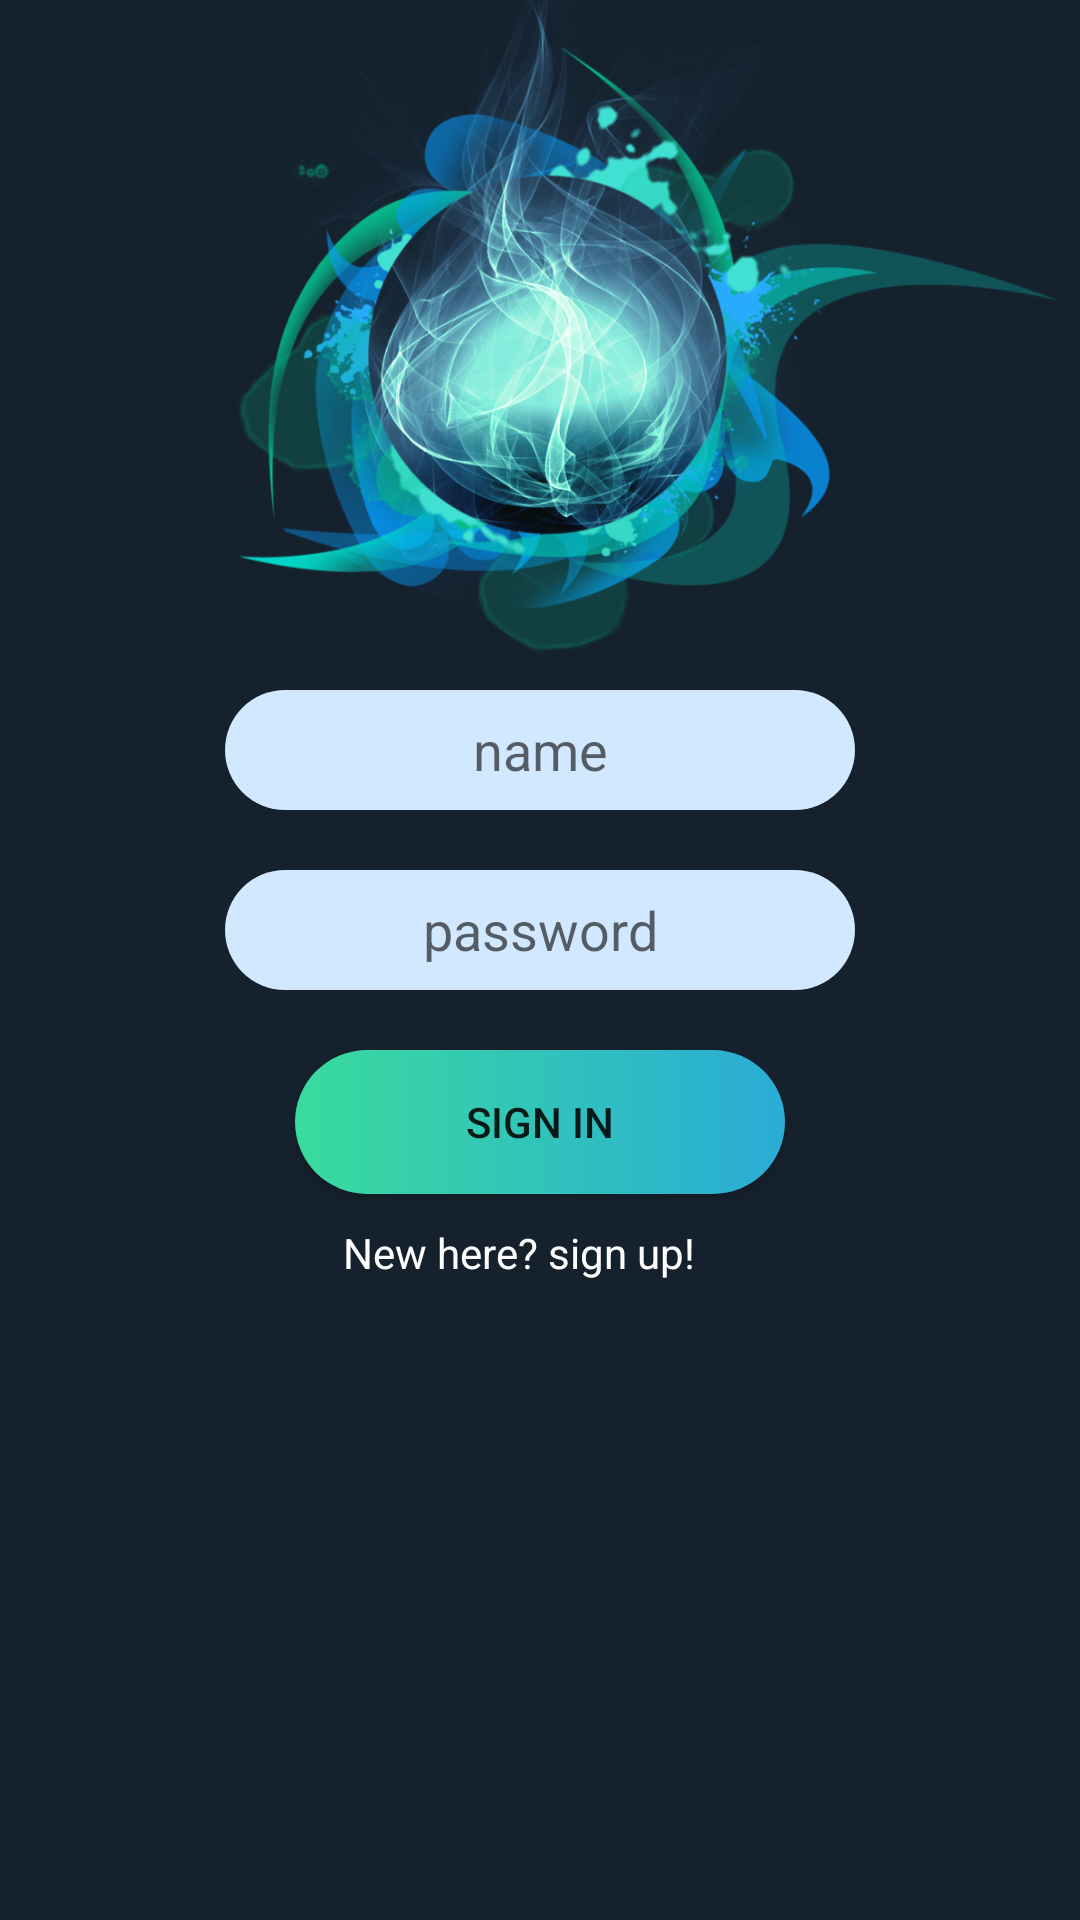

Produce the Android XML layout that renders to this screen, including the resource entries it uses.
<!-- AndroidManifest.xml: application theme AppTheme -->
<!-- res/layout/activity_main.xml -->
<?xml version="1.0" encoding="utf-8"?>
<RelativeLayout xmlns:android="http://schemas.android.com/apk/res/android"
    xmlns:tools="http://schemas.android.com/tools"
    android:layout_width="match_parent"
    android:layout_height="match_parent"
    android:paddingBottom="@dimen/activity_vertical_margin"
    android:paddingLeft="@dimen/activity_horizontal_margin"
    android:paddingRight="@dimen/activity_horizontal_margin"
    android:paddingTop="@dimen/activity_vertical_margin"
    android:background="@color/colorPrimaryDark"
    tools:context="com.example.shaurya.projectone.MainActivity">

    <LinearLayout
        android:layout_width="match_parent"
        android:layout_height="match_parent"
        android:layout_centerHorizontal="true"
        android:layout_centerVertical="true"
        android:layout_alignParentTop="true"
        android:weightSum="1"
        android:id="@+id/linearLayout"
        android:orientation="vertical">

        <ImageView
            android:layout_width="350dp"
            android:layout_height="220dp"
            android:id="@+id/imageView"
            android:layout_above="@+id/linearLayout"
            android:layout_centerHorizontal="true"
            android:src="@drawable/dpfinal"
            android:layout_gravity="center_horizontal"
            android:layout_weight="0"/><![CDATA[
            />/>

        ]]>
        <EditText

            style="@style/editText_style"
            android:layout_gravity="center_horizontal"
            android:id="@+id/editText"
            android:layout_width="wrap_content"
            android:hint="name" />



        <EditText
            style="@style/editText_style"
            android:inputType="textPassword"
            android:layout_gravity="center_horizontal"
            android:id="@+id/editText2"
            android:layout_width="wrap_content"
            android:hint="password" />

        <Button
            android:text="SIGN IN"
            style="@style/button_style"
            android:id="@+id/button"
            android:layout_gravity="center_horizontal"
            android:layout_weight="0"
            android:layout_width="wrap_content"
            android:layout_height="wrap_content" />

        <TextView
            android:layout_width="131dp"
            android:layout_height="wrap_content"
            android:text="New here? sign up!"
            android:id="@+id/textView2"
            android:layout_gravity="center_horizontal"
            android:layout_weight="0.12"
            android:textColor="#fdfdfd"
            android:textColorHighlight="#4ab8ad"
            android:textIsSelectable="true"
            android:typeface="sans" />

    </LinearLayout>

</RelativeLayout>
<!-- resources referenced by this layout -->
<resources>
  <color name="colorPrimaryDark">#15212d</color>
  <!-- drawable dpfinal: png bitmap (drawable, 666140 bytes) -->
  <style name="button_style">
          <item name="android:background">@drawable/buttondraw</item>
          <item name="android:gravity">center</item>
          <item name="android:layout_width">match_parent</item>
          <item name="android:layout_margin">10dp</item>
          <item name="android:layout_height">wrap_content</item>
          <item name="android:ems">10</item>
  
      </style>
  <style name="editText_style">
          <item name="android:background">@drawable/round</item>
          <item name="android:gravity">center</item>
          <item name="android:layout_width">match_parent</item>
          <item name="android:layout_margin">10dp</item>
          <item name="android:layout_height">wrap_content</item>
          <item name="android:ems">10</item>
  
      </style>
  <style name="AppTheme" parent="Theme.AppCompat.Light.DarkActionBar">
          
          <item name="colorPrimary">@color/colorPrimary</item>
          <item name="colorPrimaryDark">@color/colorPrimaryDark</item>
          <item name="colorAccent">@color/colorAccent</item>
      </style>
  <!-- drawable buttondraw (drawable) -->
  <?xml version="1.0" encoding="utf-8"?>
  <selector xmlns:android="http://schemas.android.com/apk/res/android">
      <item>
          <shape android:shape="rectangle">
              <corners android:radius="50dp"></corners>
              <gradient android:startColor="#39DB9D" android:endColor="#2AACD7">
  
              </gradient>
              <size android:height="40dp">
              </size>
          </shape></item>
  </selector>
  <!-- drawable round (drawable) -->
  <?xml version="1.0" encoding="utf-8"?>
  <selector xmlns:android="http://schemas.android.com/apk/res/android">
      <item>
          <shape android:shape="rectangle">
              <corners android:radius="50dp"></corners>
              <solid android:color="#D2E8FF"></solid>
              <size android:height="40dp">
              </size>
          </shape></item>
  </selector>
  <color name="colorPrimary">#51A5F5</color>
  <color name="colorAccent">#965ACB</color>
</resources>
